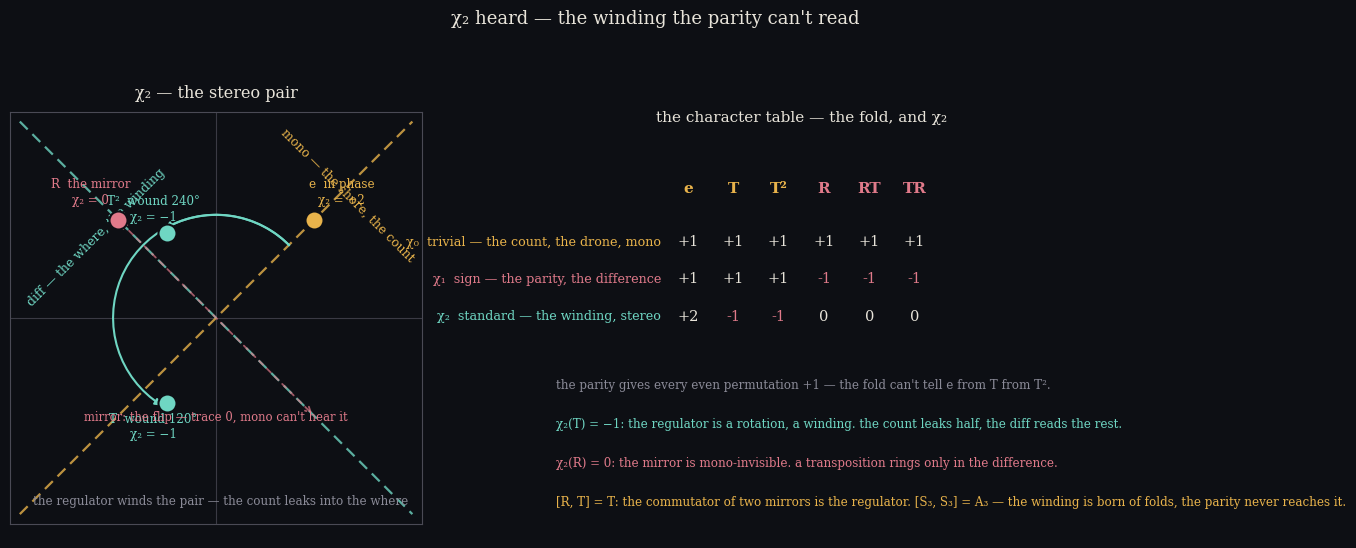

This chart was generated by the following Python code: (Note: this script raises an exception after producing the figure.)
#!/usr/bin/env python3
"""χ₂ heard — the winding the parity can't read.

S₃ on the seats {−1, ½, 2}.  The sign character (the fold, mono/diff) reads the
parity: even {e, T, T²} in phase, odd {R, RT, TR} anti-phase.  The parity never
hears the regulator — every even permutation is +1 to both 1-dim characters, so
the fold cannot tell e from T from T².

The 2-dim character χ₂ tells them apart, as a winding.  In the standard rep the
regulator is a rotation by 120° (trace −1), the mirror a reflection (trace 0).
χ₂ is a stereo pair: the two outer seats {−1, 2} = {55, 440} are the channels.
Fold to mono = project onto the shore (the mirror's +1 line) — the count; the
difference is the mirror's −1 line — the where.  A transposition (trace 0) rings
in the difference: mono can't hear it.  A 3-cycle is a rotation: it winds the
count's in-phase image into the difference — the mono loses half (χ₂ = −1), the
diff gains the winding.

Left: the χ₂ plane.  The mono line (the shore) and the diff line (the where);
the identity's placement in phase; the two 3-cycles wound to 120° and 240°; the
mirror as a reflection flipping the diff.  Right: the character table — χ₂
vanishes on the mirrors and reads −1 on the regulator.

And [R, T] = T: the commutator of two mirrors is the regulator.  The commutator
subgroup A₃ is exactly the even rotations — the winding is born of folds, and
the parity (trivial on commutators) never reaches it.  stereo reads it, mono
can't.
"""
import numpy as np
import matplotlib
matplotlib.use("Agg")
import matplotlib.pyplot as plt

dark = "#0d0f14"
plt.rcParams.update({
    "figure.facecolor": dark, "axes.facecolor": dark,
    "text.color": "#e8e4da", "axes.edgecolor": "#4a4a55",
    "axes.labelcolor": "#e8e4da", "xtick.color": "#b8b3a8",
    "ytick.color": "#b8b3a8", "font.family": "serif", "font.size": 10,
})
teal = "#6fd6c3"; amber = "#e8b34b"; rose = "#e07a8a"; grey = "#8a8a97"

fig, (ax1, ax2) = plt.subplots(1, 2, figsize=(13.2, 5.6), dpi=160)
fig.suptitle("χ₂ heard — the winding the parity can't read",
             fontsize=13, color="#e8e4da", y=0.985)

# ---- left: the χ₂ plane -------------------------------------------------------
ax1.set_facecolor(dark)
ax1.set_xlim(-2.1, 2.1)
ax1.set_ylim(-2.1, 2.1)
ax1.axhline(0, color="#3a3a44", lw=0.8)
ax1.axvline(0, color="#3a3a44", lw=0.8)
ax1.set_aspect("equal")

# the two read-lines: mono (shore) and diff (where)
ax1.plot([-2, 2], [-2, 2], color=amber, lw=1.6, ls=(0, (5, 3)), alpha=0.8)
ax1.plot([-2, 2], [2, -2], color=teal, lw=1.6, ls=(0, (5, 3)), alpha=0.8)
ax1.text(2.05, 1.95, "mono — the shore, the count", color=amber, fontsize=9,
         ha="right", va="top", rotation=-45)
ax1.text(-1.95, 1.55, "diff — the where, the winding", color=teal, fontsize=9,
         ha="left", va="top", rotation=45)

# the placements of the pair under each deck
pts = {
    "e":  (1.0, 1.0, amber, "e  in phase\nχ₂ = +2"),
    "T":  (-0.5, -0.866, teal, "T  wound 120°\nχ₂ = −1"),
    "T2": (-0.5, 0.866, teal, "T²  wound 240°\nχ₂ = −1"),
    "R":  (-1.0, 1.0, rose, "R  the mirror\nχ₂ = 0"),
}
for k, (x, y, col, lab) in pts.items():
    ax1.plot(x, y, "o", color=col, ms=13, mec=dark, mew=1.5, zorder=5)
    ax1.text(x * 1.28, y * 1.28, lab, color=col, fontsize=8.6,
             ha="center", va="center", linespacing=1.25)

# the winding: arcs from in-phase to the two rotations
def arc(a1, a2, col, rad=1.05):
    th = np.linspace(a1, a2, 40)
    x, y = rad * np.cos(th), rad * np.sin(th)
    ax1.plot(x, y, color=col, lw=1.5)
    # arrowhead
    dx, dy = x[-1] - x[-2], y[-1] - y[-2]
    ax1.annotate("", xy=(x[-1], y[-1]), xytext=(x[-2], y[-2]),
                 arrowprops=dict(arrowstyle="-|>", color=col, lw=1.5))

arc(np.pi / 4, np.pi + np.arctan(0.866 / 0.5), teal)     # (1,1) -> (-0.5,-0.866)
arc(np.pi / 4, np.pi - np.arctan(0.866 / 0.5), teal)     # (1,1) -> (-0.5,+0.866)
ax1.text(0.05, -1.9, "the regulator winds the pair — the count leaks into the where",
         color=grey, fontsize=8.6, ha="center")

# the mirror: reflection of the diff placement across the mono line
ax1.annotate("", xy=(1.0, -1.0), xytext=(-1.0, 1.0),
             arrowprops=dict(arrowstyle="<->", color=rose, lw=1.3,
                             linestyle=(0, (3, 3)), alpha=0.7))
ax1.text(0.0, -1.05, "mirror: the flip — trace 0, mono can't hear it",
         color=rose, fontsize=8.4, ha="center")

ax1.set_xticks([]); ax1.set_yticks([])
ax1.set_title("χ₂ — the stereo pair", color="#e8e4da", fontsize=11.5, pad=10)

# ---- right: the character table ----------------------------------------------
ax2.set_facecolor(dark)
ax2.axis("off")
ax2.set_xlim(0, 10)
ax2.set_ylim(-3.0, 10)

cols = ["e", "T", "T²", "R", "RT", "TR"]
parity = {"e": 1, "T": 1, "T2": 1, "R": -1, "RT": -1, "TR": -1}
chi2 = {"e": 2, "T": -1, "T2": -1, "R": 0, "RT": 0, "TR": 0}
x0, x1 = 3.0, 9.6
y0, y1 = 2.0, 6.4
dx = (x1 - x0) / 6.0

ax2.text((x0 + x1) / 2, 9.3, "the character table — the fold, and χ₂",
         fontsize=11, color="#e8e4da", ha="center")

rows = [("χ₀  trivial — the count, the drone, mono", amber, [1, 1, 1, 1, 1, 1]),
        ("χ₁  sign — the parity, the difference", rose, [1, 1, 1, -1, -1, -1]),
        ("χ₂  standard — the winding, stereo", teal, [2, -1, -1, 0, 0, 0])]
evens = {"e", "T", "T²"}
for i, c in enumerate(cols):
    cx = x0 + dx * (i + 0.5)
    ax2.text(cx, 7.2, c, color=amber if c in evens else rose,
             fontsize=11, ha="center", fontweight="bold")
for r, (rn, rcol, vals) in enumerate(rows):
    ry = y1 - dx * (r + 0.6)
    ax2.text(x0 - 0.1, ry, rn, color=rcol, fontsize=9.2, ha="right", va="center")
    for i, c in enumerate(cols):
        cx = x0 + dx * (i + 0.5)
        key = {"T²": "T2"}.get(c, c)
        val = vals[["e", "T", "T2", "R", "RT", "TR"].index(key)]
        tcol = "#e8e4da" if val >= 0 else rose
        ax2.text(cx, ry, f"{val:+d}" if val else "0", color=tcol,
                 fontsize=10.5, ha="center", va="center")

# the readings
notes = [
    ("the parity gives every even permutation +1 — the fold can't tell e from T from T².",
     grey),
    ("χ₂(T) = −1: the regulator is a rotation, a winding. the count leaks half, the diff reads the rest.",
     teal),
    ("χ₂(R) = 0: the mirror is mono-invisible. a transposition rings only in the difference.",
     rose),
    ("[R, T] = T: the commutator of two mirrors is the regulator. [S₃, S₃] = A₃ — the winding is born of folds, the parity never reaches it.",
     amber),
]
yy = 1.7
for txt, col in notes:
    ax2.text(0.35, yy, txt, color=col, fontsize=8.6, ha="left", va="top", linespacing=1.4)
    yy -= 1.15

fig.tight_layout(rect=(0, 0.015, 1, 0.96))
fig.savefig("assets/chi2-cover.png", dpi=160)
print("wrote assets/chi2-cover.png")
